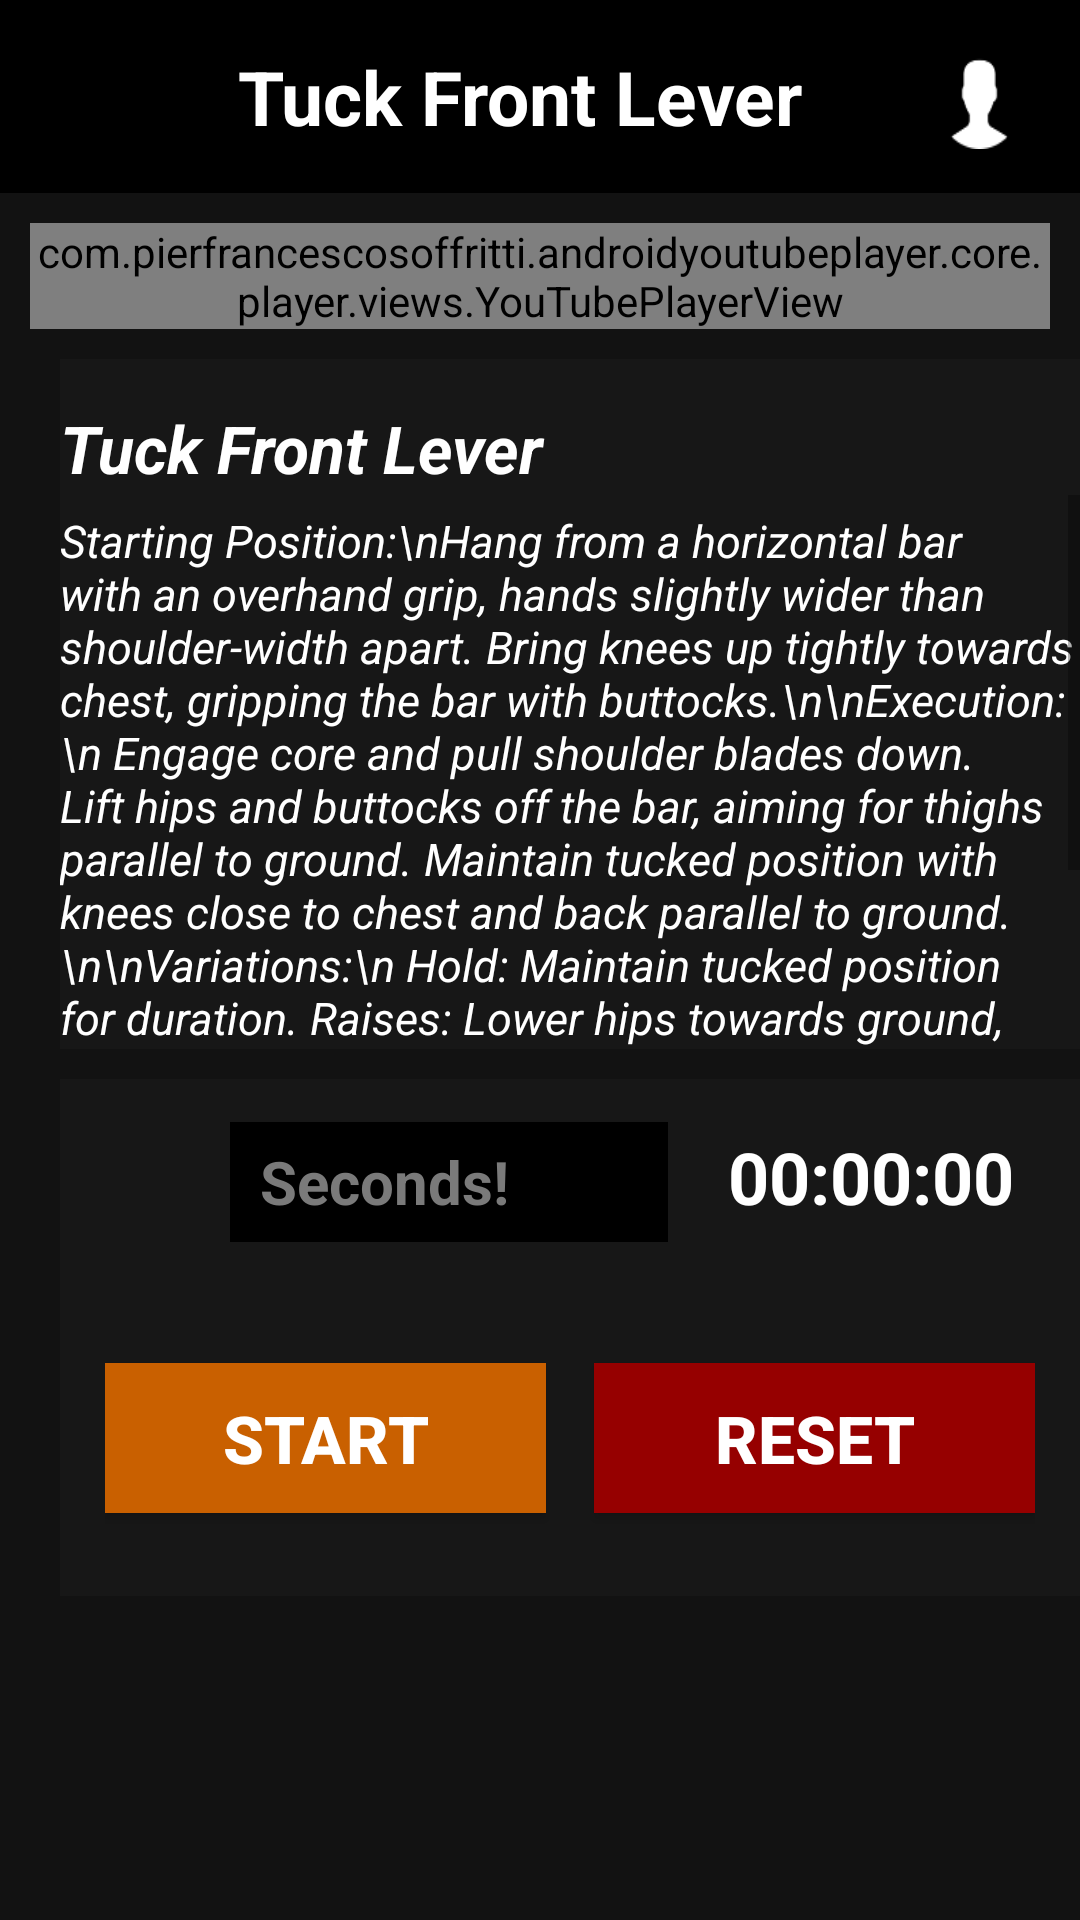

Layout XML and referenced resources for this Android screen:
<!-- AndroidManifest.xml: application theme Theme.GymGenius -->
<!-- res/layout/bw_tuck_front_level.xml -->
<?xml version="1.0" encoding="utf-8"?>
<LinearLayout xmlns:android="http://schemas.android.com/apk/res/android"
    xmlns:app="http://schemas.android.com/apk/res-auto"
    xmlns:tools="http://schemas.android.com/tools"
    android:layout_width="match_parent"
    android:layout_height="match_parent"
    tools:context=".youtube_timer"
    android:background="#F80C0C0C"
    android:orientation="vertical">

    
    <LinearLayout
        android:layout_width="match_parent"
        android:layout_height="wrap_content"
        android:weightSum="3"
        android:background="#000000"
        android:paddingTop="12dp"
        android:paddingBottom="12dp"
        android:gravity="center">

        <TextView
            android:id="@+id/backBtnId"
            android:layout_width="wrap_content"
            android:layout_height="wrap_content"
            android:layout_weight=".4"
            android:textSize="30dp"
            android:background="@drawable/baseline_arrow_back"
            android:layout_marginLeft="8dp"
            android:onClick="backFunction"/>

        <TextView
            android:layout_width="wrap_content"
            android:layout_height="wrap_content"
            android:layout_weight="2"
            android:text="Tuck Front Lever"
            android:textStyle="bold"
            android:textColor="#ffffff"
            android:textSize="25dp"
            android:gravity="center"/>

        <TextView
            android:layout_width="20dp"
            android:layout_height="35dp"
            android:layout_weight=".2"
            android:background="@drawable/menu"
            android:textColor="@color/white"
            android:textSize="30dp"
            android:layout_marginRight="10dp"/>

    </LinearLayout>
    


    <LinearLayout
        android:layout_width="match_parent"
        android:layout_height="wrap_content"
        android:orientation="vertical"
        android:padding="10dp">

        <com.pierfrancescosoffritti.androidyoutubeplayer.core.player.views.YouTubePlayerView
            android:id="@+id/youtube_player_view"
            android:layout_width="match_parent"
            android:layout_height="wrap_content"
            app:videoId="ud_YVzkIF4Y"
            app:autoPlay="false"
            />
    </LinearLayout>

    <ScrollView
        android:layout_width="match_parent"
        android:layout_height="match_parent"
        android:fillViewport="true">

        <LinearLayout
            android:layout_width="match_parent"
            android:layout_height="wrap_content"
            android:orientation="vertical"
            android:layout_marginLeft="10dp"
            android:layout_marginRight="10dp">


            <LinearLayout
                android:layout_width="match_parent"
                android:layout_height="230dp"
                android:orientation="vertical"
                android:layout_marginLeft="10dp"
                android:layout_marginRight="10dp"
                android:background="#171717">
                <TextView
                    android:layout_width="match_parent"
                    android:layout_height="wrap_content"
                    android:layout_marginTop="15dp"
                    android:text="Tuck Front Lever"
                    android:textColor="#FFFFFF"
                    android:textStyle="bold|italic"
                    android:textSize="22dp"
                    android:layout_marginBottom="1dp"/>

                <ScrollView
                    android:layout_width="match_parent"
                    android:layout_height="match_parent"
                    android:fillViewport="true">
                    <TextView
                        android:layout_width="match_parent"
                        android:layout_height="wrap_content"
                        android:layout_marginTop="5dp"
                        android:text="Starting Position:\nHang from a horizontal bar with an overhand grip, hands slightly wider than shoulder-width apart.
Bring knees up tightly towards chest, gripping the bar with buttocks.\n\nExecution:\n
Engage core and pull shoulder blades down.
Lift hips and buttocks off the bar, aiming for thighs parallel to ground.
Maintain tucked position with knees close to chest and back parallel to ground.\n\nVariations:\n
Hold: Maintain tucked position for duration.
Raises: Lower hips towards ground, then raise back up.
Pulls: Engage back and arms to bring chest closer to bar.\n\nTips:\n
Keep body straight and parallel to ground.
Engage lats and core for stability.
Start with shorter holds and progress gradually.
Ensure a secure grip on the bar."
                        android:textColor="#FFFFFF"
                        android:textStyle="italic"
                        android:textSize="15dp"/>
                </ScrollView>

            </LinearLayout>


            <LinearLayout
                android:layout_width="match_parent"
                android:layout_height="wrap_content"
                android:layout_marginTop="20dp"
                android:orientation="vertical"
                android:layout_margin="10dp"
                android:padding="10dp"
                android:background="#171717">

                <LinearLayout
                    android:layout_width="match_parent"
                    android:layout_height="wrap_content"
                    android:weightSum="3"
                    android:orientation="horizontal"
                    android:background="#171717"
                    android:layout_marginBottom="10dp">

                    <TextView
                        android:layout_width="0dp"
                        android:layout_height="wrap_content"
                        android:layout_weight="0.4"
                        android:layout_marginTop="7dp"
                        android:background="@drawable/baseline_access_time_filled_24"
                        android:textSize="30dp"/>

                    <EditText
                        android:id="@+id/duration_input"
                        android:layout_width="0dp"
                        android:layout_height="40dp"
                        android:layout_weight="1.5"
                        android:hint="Seconds!"
                        android:background="@color/black"
                        android:textColor="@color/white"
                        android:textColorHint="#7A7A7A"
                        android:textSize="20dp"
                        android:textStyle="bold"
                        android:layout_marginRight="20dp"
                        android:layout_marginLeft="8dp"
                        android:paddingLeft="10dp"/>

                    <TextView
                        android:id="@+id/countdown_timer"
                        android:layout_width="0dp"
                        android:layout_height="wrap_content"
                        android:layout_weight="1.2"
                        android:text="00:00:00"
                        android:textSize="24dp"
                        android:textColor="#ffffff"
                        android:textStyle="bold"/>
                </LinearLayout>

                <LinearLayout
                    android:layout_width="match_parent"
                    android:layout_height="wrap_content"
                    android:weightSum="2"
                    android:layout_marginTop="10dp"
                    android:orientation="horizontal"
                    android:background="#171717"
                    android:paddingLeft="5dp"
                    android:paddingRight="5dp"
                    android:layout_marginBottom="10dp">

                    <Button
                        android:id="@+id/start_button"
                        android:layout_width="wrap_content"
                        android:layout_height="50dp"
                        android:layout_weight="1"
                        android:layout_marginTop="15dp"
                        android:layout_marginBottom="10dp"
                        android:layout_marginRight="8dp"
                        android:layout_gravity="center"
                        android:text="Start"
                        android:textColor="@color/white"
                        android:background="#C96000"
                        android:textSize="22dp"
                        android:textStyle="bold"
                        android:layout_alignParentEnd="true"/>

                    <Button
                        android:id="@+id/reset_button"
                        android:layout_width="wrap_content"
                        android:layout_height="50dp"
                        android:layout_weight="1"
                        android:layout_marginTop="15dp"
                        android:layout_marginBottom="10dp"
                        android:layout_marginLeft="8dp"
                        android:layout_gravity="center"
                        android:text="Reset"
                        android:textColor="@color/white"
                        android:background="#960000"
                        android:textSize="22dp"
                        android:textStyle="bold"
                        android:layout_alignParentStart="true"/>
                </LinearLayout>

            </LinearLayout>

        </LinearLayout>

    </ScrollView>

</LinearLayout>
<!-- resources referenced by this layout -->
<resources>
  <color name="black">#FF000000</color>
  <color name="white">#FFFFFFFF</color>
  <!-- drawable menu: png bitmap (drawable, 1649 bytes) -->
  <style name="Theme.GymGenius" parent="Base.Theme.GymGenius" />
  <style name="Base.Theme.GymGenius" parent="Theme.AppCompat.DayNight.NoActionBar">
          
          
      </style>
</resources>
